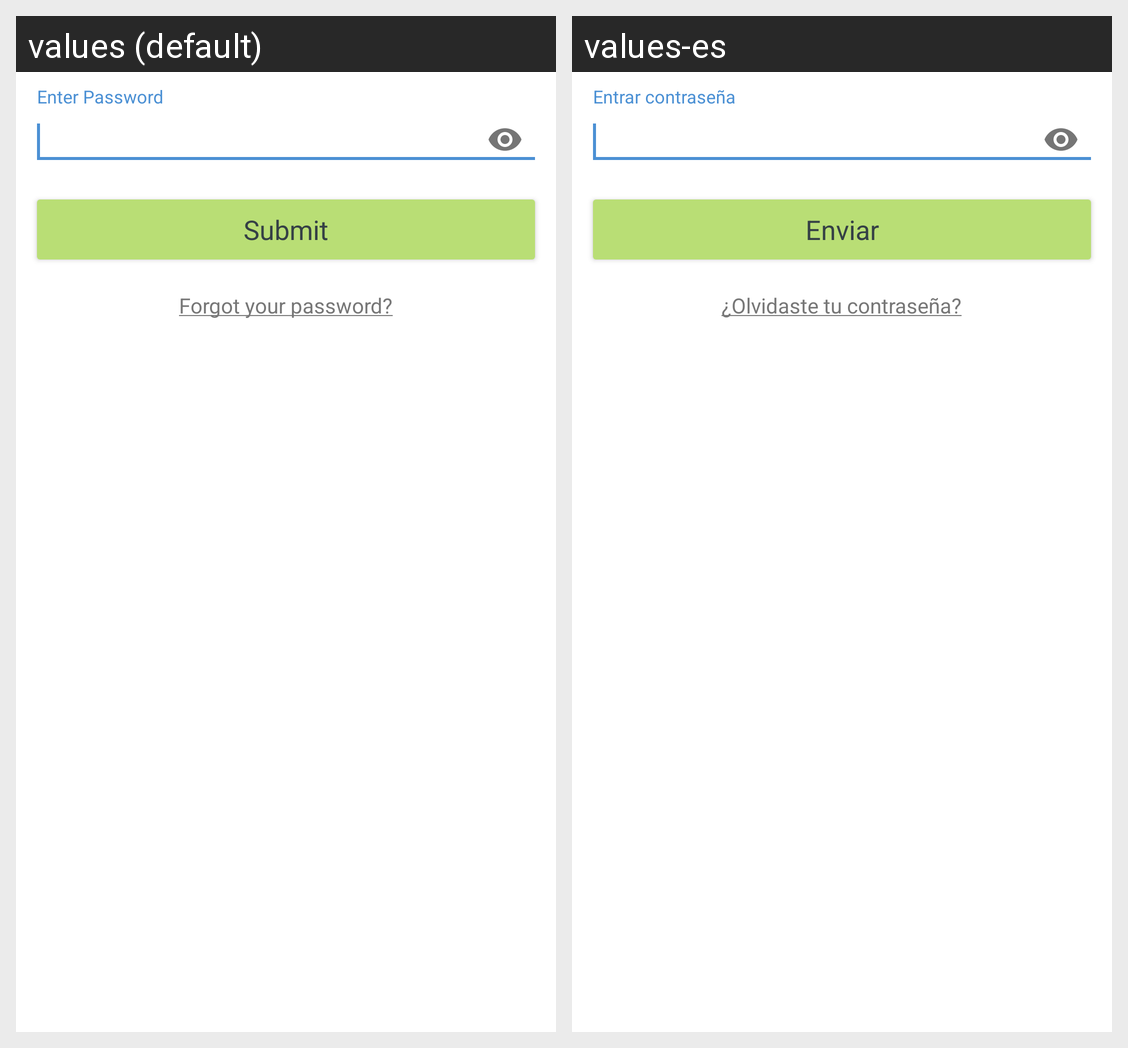

Locale-by-locale string values for the Android screen shown in this grid:
Android screen res/layout/enter_password.xml rendered under 2 locales, left to right: values (default), values-es. Device: Nexus 5 (rendered at 1080×1920; each locale shown at half size, 540×960, under a caption strip naming it); theme BankTheme.
Strings drawn on this screen, with the default value and each locale's value (text and hints the layout hard-codes, and strings that could not be matched under every locale, appear in the picture but are not listed):

submit
  values: Submit
  values-es: Enviar

forgot_password
  values: Forgot your password?
  values-es: ¿Olvidaste tu contraseña?
